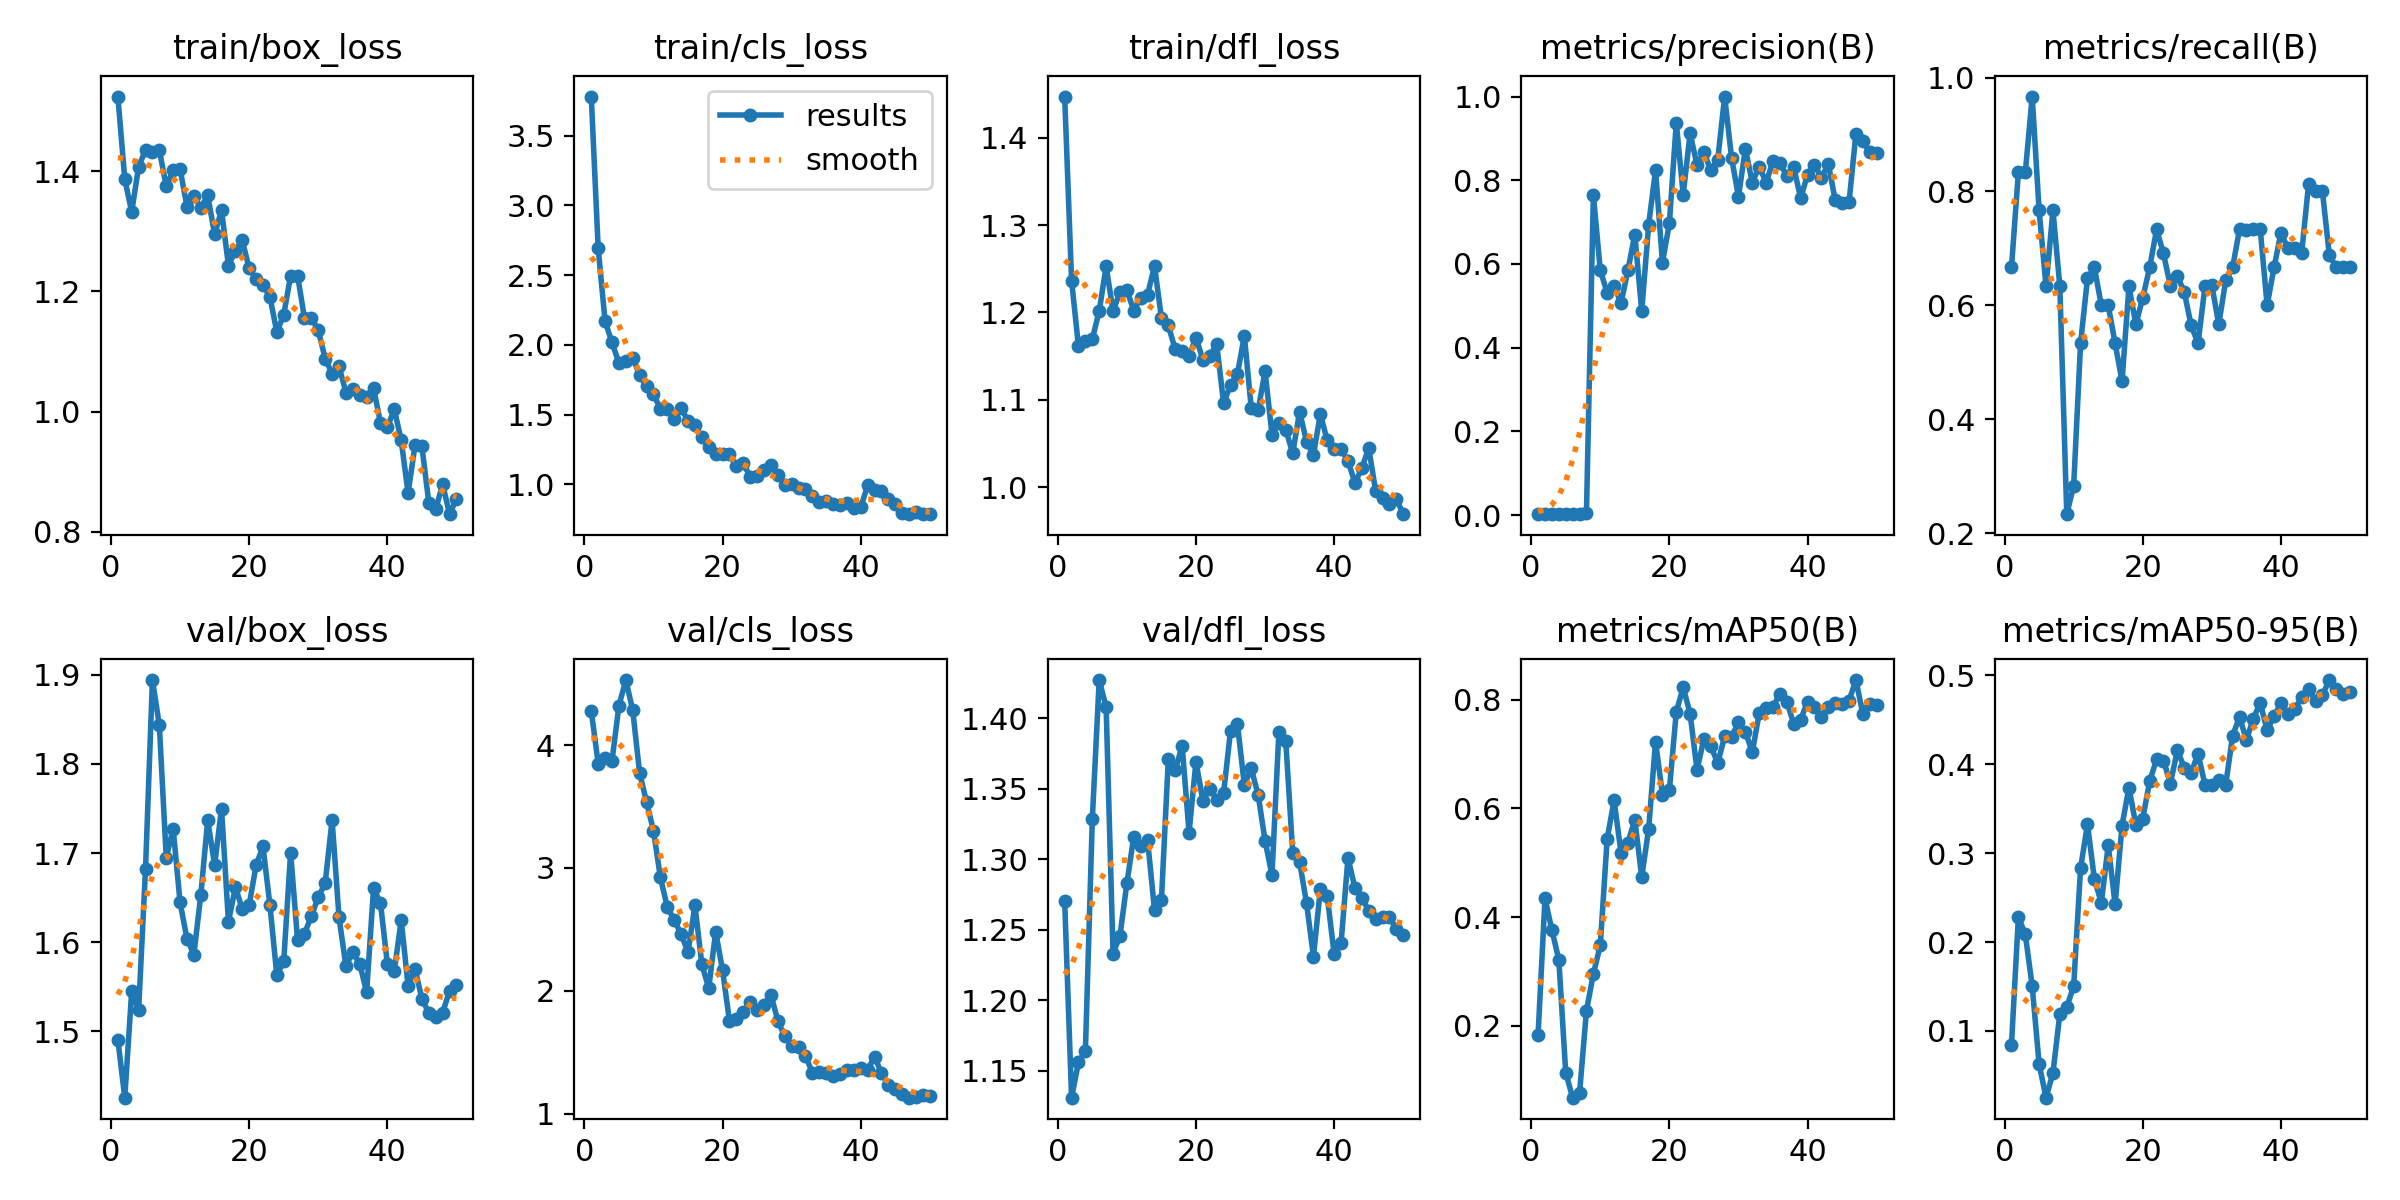

Source data for this figure (header and first rows):
epoch, time, train/box_loss, train/cls_loss, train/dfl_loss, metrics/precision(B), metrics/recall(B), metrics/mAP50(B), metrics/mAP50-95(B), val/box_loss, val/cls_loss, val/dfl_loss, lr/pg0, lr/pg1, lr/pg2
1, 21.75, 1.524, 3.78, 1.447, 0.00222, 0.6667, 0.1833, 0.08431, 1.49, 4.278, 1.27, 0.00014, 0.00014, 0.00014
2, 42.17, 1.387, 2.691, 1.236, 0.00278, 0.8333, 0.4346, 0.2281, 1.425, 3.849, 1.131, 0.0002941, 0.0002941, 0.0002941
3, 63.5, 1.332, 2.169, 1.161, 0.00278, 0.8333, 0.3761, 0.2086, 1.545, 3.895, 1.156, 0.0004418, 0.0004418, 0.0004418
4, 85.22, 1.407, 2.018, 1.167, 0.00322, 0.9667, 0.322, 0.1502, 1.523, 3.871, 1.164, 0.0005832, 0.0005832, 0.0005832
5, 106.7, 1.435, 1.869, 1.17, 0.00256, 0.7667, 0.114, 0.06268, 1.682, 4.32, 1.329, 0.0007182, 0.0007182, 0.0007182
6, 128.3, 1.431, 1.881, 1.202, 0.00211, 0.6333, 0.06782, 0.02481, 1.894, 4.529, 1.427, 0.0008469, 0.0008469, 0.0008469
7, 150.5, 1.435, 1.909, 1.253, 0.00256, 0.7667, 0.07555, 0.05256, 1.844, 4.283, 1.408, 0.0009693, 0.0009693, 0.0009693
8, 171.5, 1.375, 1.784, 1.201, 0.00458, 0.6333, 0.2277, 0.1193, 1.695, 3.77, 1.233, 0.001085, 0.001085, 0.001085
9, 193, 1.402, 1.702, 1.224, 0.7647, 0.2333, 0.2954, 0.1268, 1.727, 3.538, 1.246, 0.001195, 0.001195, 0.001195
10, 214.5, 1.404, 1.645, 1.226, 0.5854, 0.2829, 0.3478, 0.1503, 1.644, 3.302, 1.283, 0.001298, 0.001298, 0.001298
11, 235.8, 1.341, 1.543, 1.202, 0.5311, 0.5333, 0.5443, 0.2832, 1.604, 2.923, 1.316, 0.001395, 0.001395, 0.001395
12, 258.2, 1.358, 1.543, 1.217, 0.5483, 0.6475, 0.6148, 0.3325, 1.586, 2.683, 1.309, 0.001486, 0.001486, 0.001486
13, 280, 1.339, 1.47, 1.22, 0.5061, 0.6667, 0.5184, 0.2709, 1.653, 2.577, 1.313, 0.001525, 0.001525, 0.001525
14, 302.1, 1.36, 1.55, 1.254, 0.5846, 0.6, 0.5371, 0.244, 1.737, 2.463, 1.264, 0.001485, 0.001485, 0.001485
15, 323.5, 1.295, 1.452, 1.194, 0.6703, 0.6, 0.5788, 0.3087, 1.687, 2.313, 1.271, 0.001446, 0.001446, 0.001446
16, 343.8, 1.335, 1.423, 1.185, 0.4877, 0.5333, 0.4739, 0.2424, 1.75, 2.695, 1.371, 0.001406, 0.001406, 0.001406
17, 364, 1.243, 1.338, 1.158, 0.6933, 0.4667, 0.5618, 0.3311, 1.623, 2.216, 1.363, 0.001366, 0.001366, 0.001366
18, 385, 1.267, 1.268, 1.156, 0.8242, 0.6333, 0.7228, 0.3739, 1.661, 2.021, 1.381, 0.001327, 0.001327, 0.001327
19, 405.6, 1.285, 1.218, 1.15, 0.6034, 0.5667, 0.6252, 0.3317, 1.638, 2.483, 1.319, 0.001287, 0.001287, 0.001287
20, 426.9, 1.238, 1.221, 1.171, 0.6969, 0.6136, 0.6338, 0.3389, 1.642, 2.167, 1.369, 0.001248, 0.001248, 0.001248
21, 448.4, 1.221, 1.216, 1.146, 0.9374, 0.6667, 0.7774, 0.381, 1.686, 1.756, 1.341, 0.001208, 0.001208, 0.001208
22, 469.6, 1.211, 1.132, 1.151, 0.7657, 0.7333, 0.8227, 0.4056, 1.708, 1.775, 1.35, 0.001168, 0.001168, 0.001168
23, 490.1, 1.191, 1.152, 1.164, 0.912, 0.6911, 0.7743, 0.4043, 1.642, 1.827, 1.342, 0.001129, 0.001129, 0.001129
24, 511.8, 1.133, 1.053, 1.096, 0.8365, 0.6333, 0.6711, 0.3783, 1.563, 1.908, 1.347, 0.001089, 0.001089, 0.001089
25, 532.6, 1.161, 1.063, 1.117, 0.8668, 0.6514, 0.7275, 0.4159, 1.578, 1.846, 1.391, 0.00105, 0.00105, 0.00105
26, 553, 1.226, 1.103, 1.13, 0.8238, 0.6238, 0.7139, 0.3963, 1.701, 1.888, 1.396, 0.00101, 0.00101, 0.00101
27, 573.4, 1.226, 1.138, 1.173, 0.8496, 0.5648, 0.6835, 0.3906, 1.602, 1.968, 1.353, 0.0009704, 0.0009704, 0.0009704
28, 595, 1.156, 1.068, 1.091, 1, 0.5332, 0.7325, 0.4119, 1.609, 1.757, 1.364, 0.0009308, 0.0009308, 0.0009308
29, 616.8, 1.156, 0.9952, 1.089, 0.8539, 0.6333, 0.7316, 0.3772, 1.629, 1.63, 1.346, 0.0008912, 0.0008912, 0.0008912
30, 638.3, 1.136, 1.002, 1.133, 0.7605, 0.6351, 0.7586, 0.3769, 1.65, 1.554, 1.313, 0.0008516, 0.0008516, 0.0008516
31, 660.1, 1.088, 0.9751, 1.06, 0.8756, 0.5667, 0.7412, 0.3822, 1.666, 1.546, 1.289, 0.000812, 0.000812, 0.000812
32, 681.8, 1.063, 0.9693, 1.073, 0.7943, 0.6437, 0.7032, 0.3766, 1.737, 1.472, 1.39, 0.0007724, 0.0007724, 0.0007724
33, 703.3, 1.076, 0.9145, 1.066, 0.8327, 0.6667, 0.7751, 0.4321, 1.628, 1.333, 1.384, 0.0007328, 0.0007328, 0.0007328
34, 724.6, 1.032, 0.8713, 1.039, 0.7945, 0.7333, 0.7846, 0.4532, 1.573, 1.339, 1.305, 0.0006932, 0.0006932, 0.0006932
35, 746.2, 1.037, 0.8788, 1.087, 0.8458, 0.7316, 0.7873, 0.4275, 1.589, 1.334, 1.298, 0.0006536, 0.0006536, 0.0006536
36, 768.4, 1.028, 0.8565, 1.052, 0.841, 0.7333, 0.8105, 0.4515, 1.576, 1.304, 1.269, 0.000614, 0.000614, 0.000614
37, 801.8, 1.025, 0.8522, 1.037, 0.81, 0.7333, 0.7961, 0.4693, 1.544, 1.32, 1.231, 0.0005744, 0.0005744, 0.0005744
38, 823.1, 1.04, 0.8691, 1.084, 0.8306, 0.6, 0.7557, 0.4382, 1.66, 1.359, 1.279, 0.0005348, 0.0005348, 0.0005348
39, 845, 0.9812, 0.8299, 1.054, 0.7574, 0.6667, 0.7634, 0.4543, 1.644, 1.357, 1.274, 0.0004952, 0.0004952, 0.0004952
40, 868, 0.9739, 0.8362, 1.044, 0.8136, 0.7277, 0.7966, 0.4687, 1.575, 1.373, 1.232, 0.0004556, 0.0004556, 0.0004556
41, 889, 1.004, 0.9933, 1.044, 0.8373, 0.7, 0.7868, 0.4568, 1.567, 1.358, 1.241, 0.000416, 0.000416, 0.000416
42, 910, 0.9524, 0.9581, 1.03, 0.8061, 0.7, 0.7679, 0.4625, 1.625, 1.465, 1.301, 0.0003764, 0.0003764, 0.0003764
43, 931.8, 0.8649, 0.9535, 1.005, 0.8384, 0.6922, 0.7866, 0.4756, 1.551, 1.33, 1.28, 0.0003368, 0.0003368, 0.0003368
44, 953.1, 0.9443, 0.8921, 1.022, 0.7531, 0.8135, 0.7942, 0.4852, 1.57, 1.232, 1.273, 0.0002972, 0.0002972, 0.0002972
45, 975.2, 0.9424, 0.8561, 1.045, 0.7447, 0.8, 0.7927, 0.471, 1.537, 1.203, 1.263, 0.0002576, 0.0002576, 0.0002576
46, 996.9, 0.8485, 0.7966, 0.9957, 0.7473, 0.8, 0.7984, 0.478, 1.52, 1.16, 1.258, 0.000218, 0.000218, 0.000218
47, 1018, 0.8379, 0.7911, 0.9878, 0.9116, 0.6882, 0.8361, 0.4949, 1.516, 1.131, 1.259, 0.0001784, 0.0001784, 0.0001784
48, 1039, 0.8793, 0.8038, 0.9813, 0.8928, 0.6667, 0.7735, 0.4849, 1.521, 1.139, 1.259, 0.0001388, 0.0001388, 0.0001388
49, 1061, 0.8296, 0.7893, 0.9867, 0.8679, 0.6667, 0.7917, 0.4791, 1.545, 1.152, 1.251, 9.92e-05, 9.92e-05, 9.92e-05
50, 1083, 0.8552, 0.7866, 0.9692, 0.8652, 0.6667, 0.7901, 0.4809, 1.552, 1.146, 1.246, 5.96e-05, 5.96e-05, 5.96e-05
